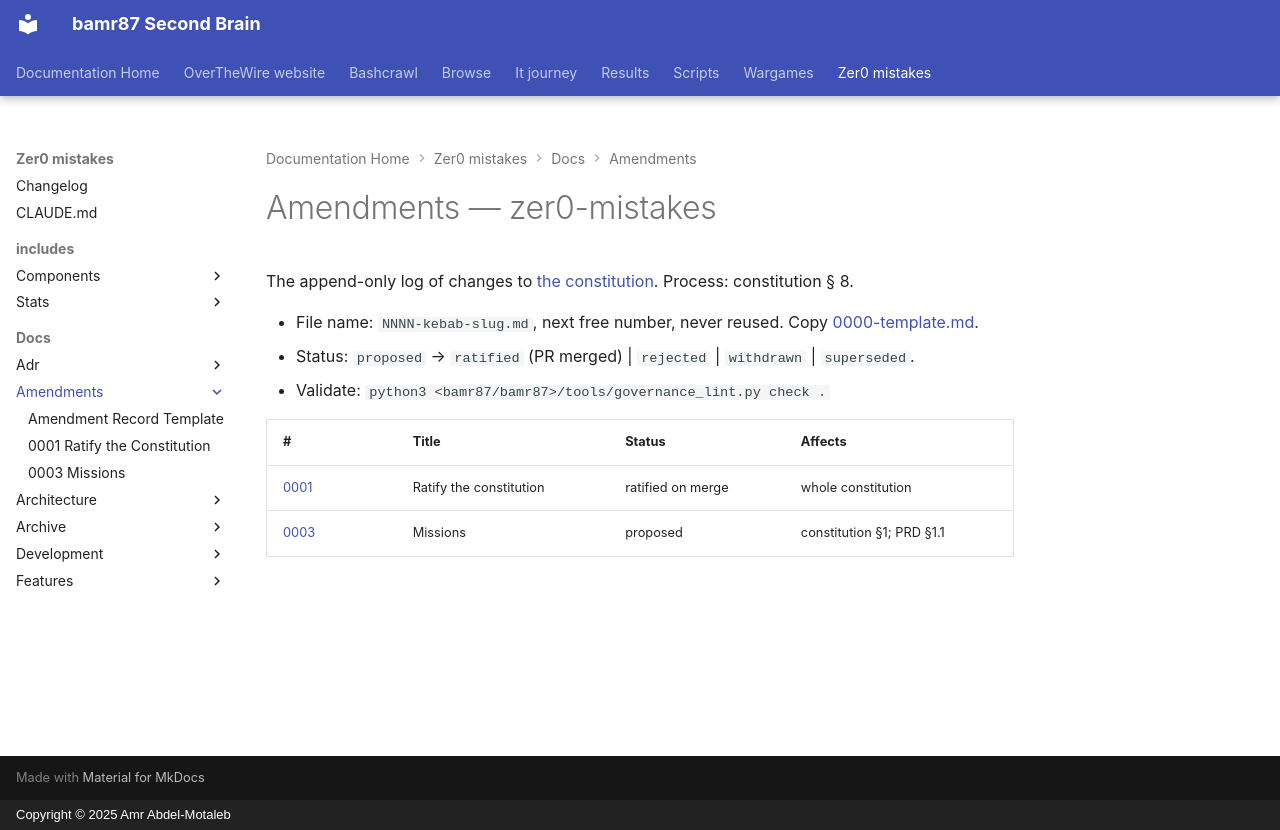

repository: bamr87/README · page: zer0-mistakes/docs/amendments/index.html · generator: mkdocs · copyright: Copyright © 2025 Amr Abdel-Motaleb

---
source_file: docs/amendments/README.md
source_repo: bamr87/zer0-mistakes
source_url: https://github.com/bamr87/zer0-mistakes/blob/main/docs/amendments/README.md
title: Amendments — zer0-mistakes
---
# Amendments — zer0-mistakes

The append-only log of changes to [the constitution](../constitution.md). Process: constitution § 8.

- File name: `NNNN-kebab-slug.md`, next free number, never reused. Copy [0000-template.md](0000-template.md).
- Status: `proposed` → `ratified` (PR merged) | `rejected` | `withdrawn` | `superseded`.
- Validate: `python3 <bamr87/bamr87>/tools/governance_lint.py check .`

| # | Title | Status | Affects |
| --- | --- | --- | --- |
| [0001](0001-ratify-constitution.md) | Ratify the constitution | ratified on merge | whole constitution |
| [0003](0003-mission-statement.md) | Missions | proposed | constitution §1; PRD §1.1 |
